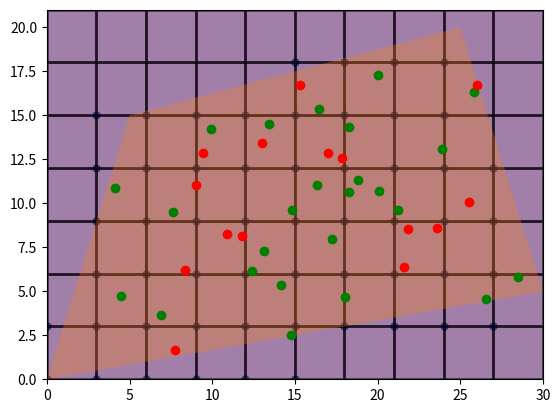

Write Python code to recreate this figure.
import numpy as np
import matplotlib.pyplot as plt
from matplotlib.path import Path
from matplotlib.transforms import Bbox

class Grid:
    """
        n x m grid for terrain generation.
    """
    def __init__(self, polygon: np.ndarray):
        self.objects = []
        self.cell_size = 3

        ### create fishnet grid of polygon ###
        self.polygon = polygon
        self.xmin, self.ymin = polygon.min(axis=0)
        self.xmax, self.ymax = polygon.max(axis=0)

        self.n_cols = int(np.ceil((self.xmax - self.xmin) / self.cell_size))
        self.n_rows = int(np.ceil((self.ymax - self.ymin) / self.cell_size))

        # starts from bottom left #
        X, Y = np.meshgrid(
            self.xmin + np.arange(self.n_cols) * self.cell_size,
            self.ymin + np.arange(self.n_rows) * self.cell_size, indexing='xy'
        )

        # generate cells, cells inside the polygon, uncertainty values #
        self.cells = np.vstack([Y.ravel(), X.ravel()])  # lower left corner of each cell
        self.certainties = np.zeros((self.n_rows, self.n_cols), dtype=np.float32)

        self.polygon_path = Path(self.polygon)
        self.inside_cells = np.array([
            self.polygon_path.intersects_bbox(Bbox.from_bounds(x, y, self.cell_size, self.cell_size))
            for x, y in zip(X.ravel(), Y.ravel())
        ]).reshape(self.n_rows, self.n_cols)

        self._generate_objects("tree", 25)
        self._generate_objects("rock", 15)

    def _generate_objects(self, obj_type: str, num_objs: int):
        """Generates object type within the polygon boundaries."""
        for _ in range(num_objs):
            while True:
                rand_x = np.random.uniform(self.xmin, self.xmax)
                rand_y = np.random.uniform(self.ymin, self.ymax)

                if self.polygon_path.contains_point((rand_x, rand_y)):
                    break
            self.objects.append([obj_type, (rand_x, rand_y)])

    def plot(self):
        """Showcase a plotted figure of grid, polygon, and placed objects w/certainty principle."""
        ### plot fishnet grid ###
        xe = self.xmin + np.arange(self.n_cols + 1) * self.cell_size
        ye = self.ymin + np.arange(self.n_rows + 1) * self.cell_size
        mask = self.inside_cells.ravel()
        plt.scatter(*(self.cells[:, mask])[::-1], linewidths=0.01)
        plt.pcolormesh(xe, ye, self.certainties, edgecolors='k', alpha=0.5)
        plt.fill(*self.polygon.T, alpha=0.3)

        ### scatter objects ###
        for obj_type, xy in self.objects:
            obj_color = 'green' if obj_type == 'tree' else 'red'
            plt.plot(*xy, marker='o', color=obj_color, linestyle='none')
        plt.show(block=True)

    #def update_certainties(self, cell)

if __name__ == "__main__":
    grid = Grid(np.array([[0,0],[30,5],[25,20],[5,15]], dtype=np.float32))
    grid.plot()
